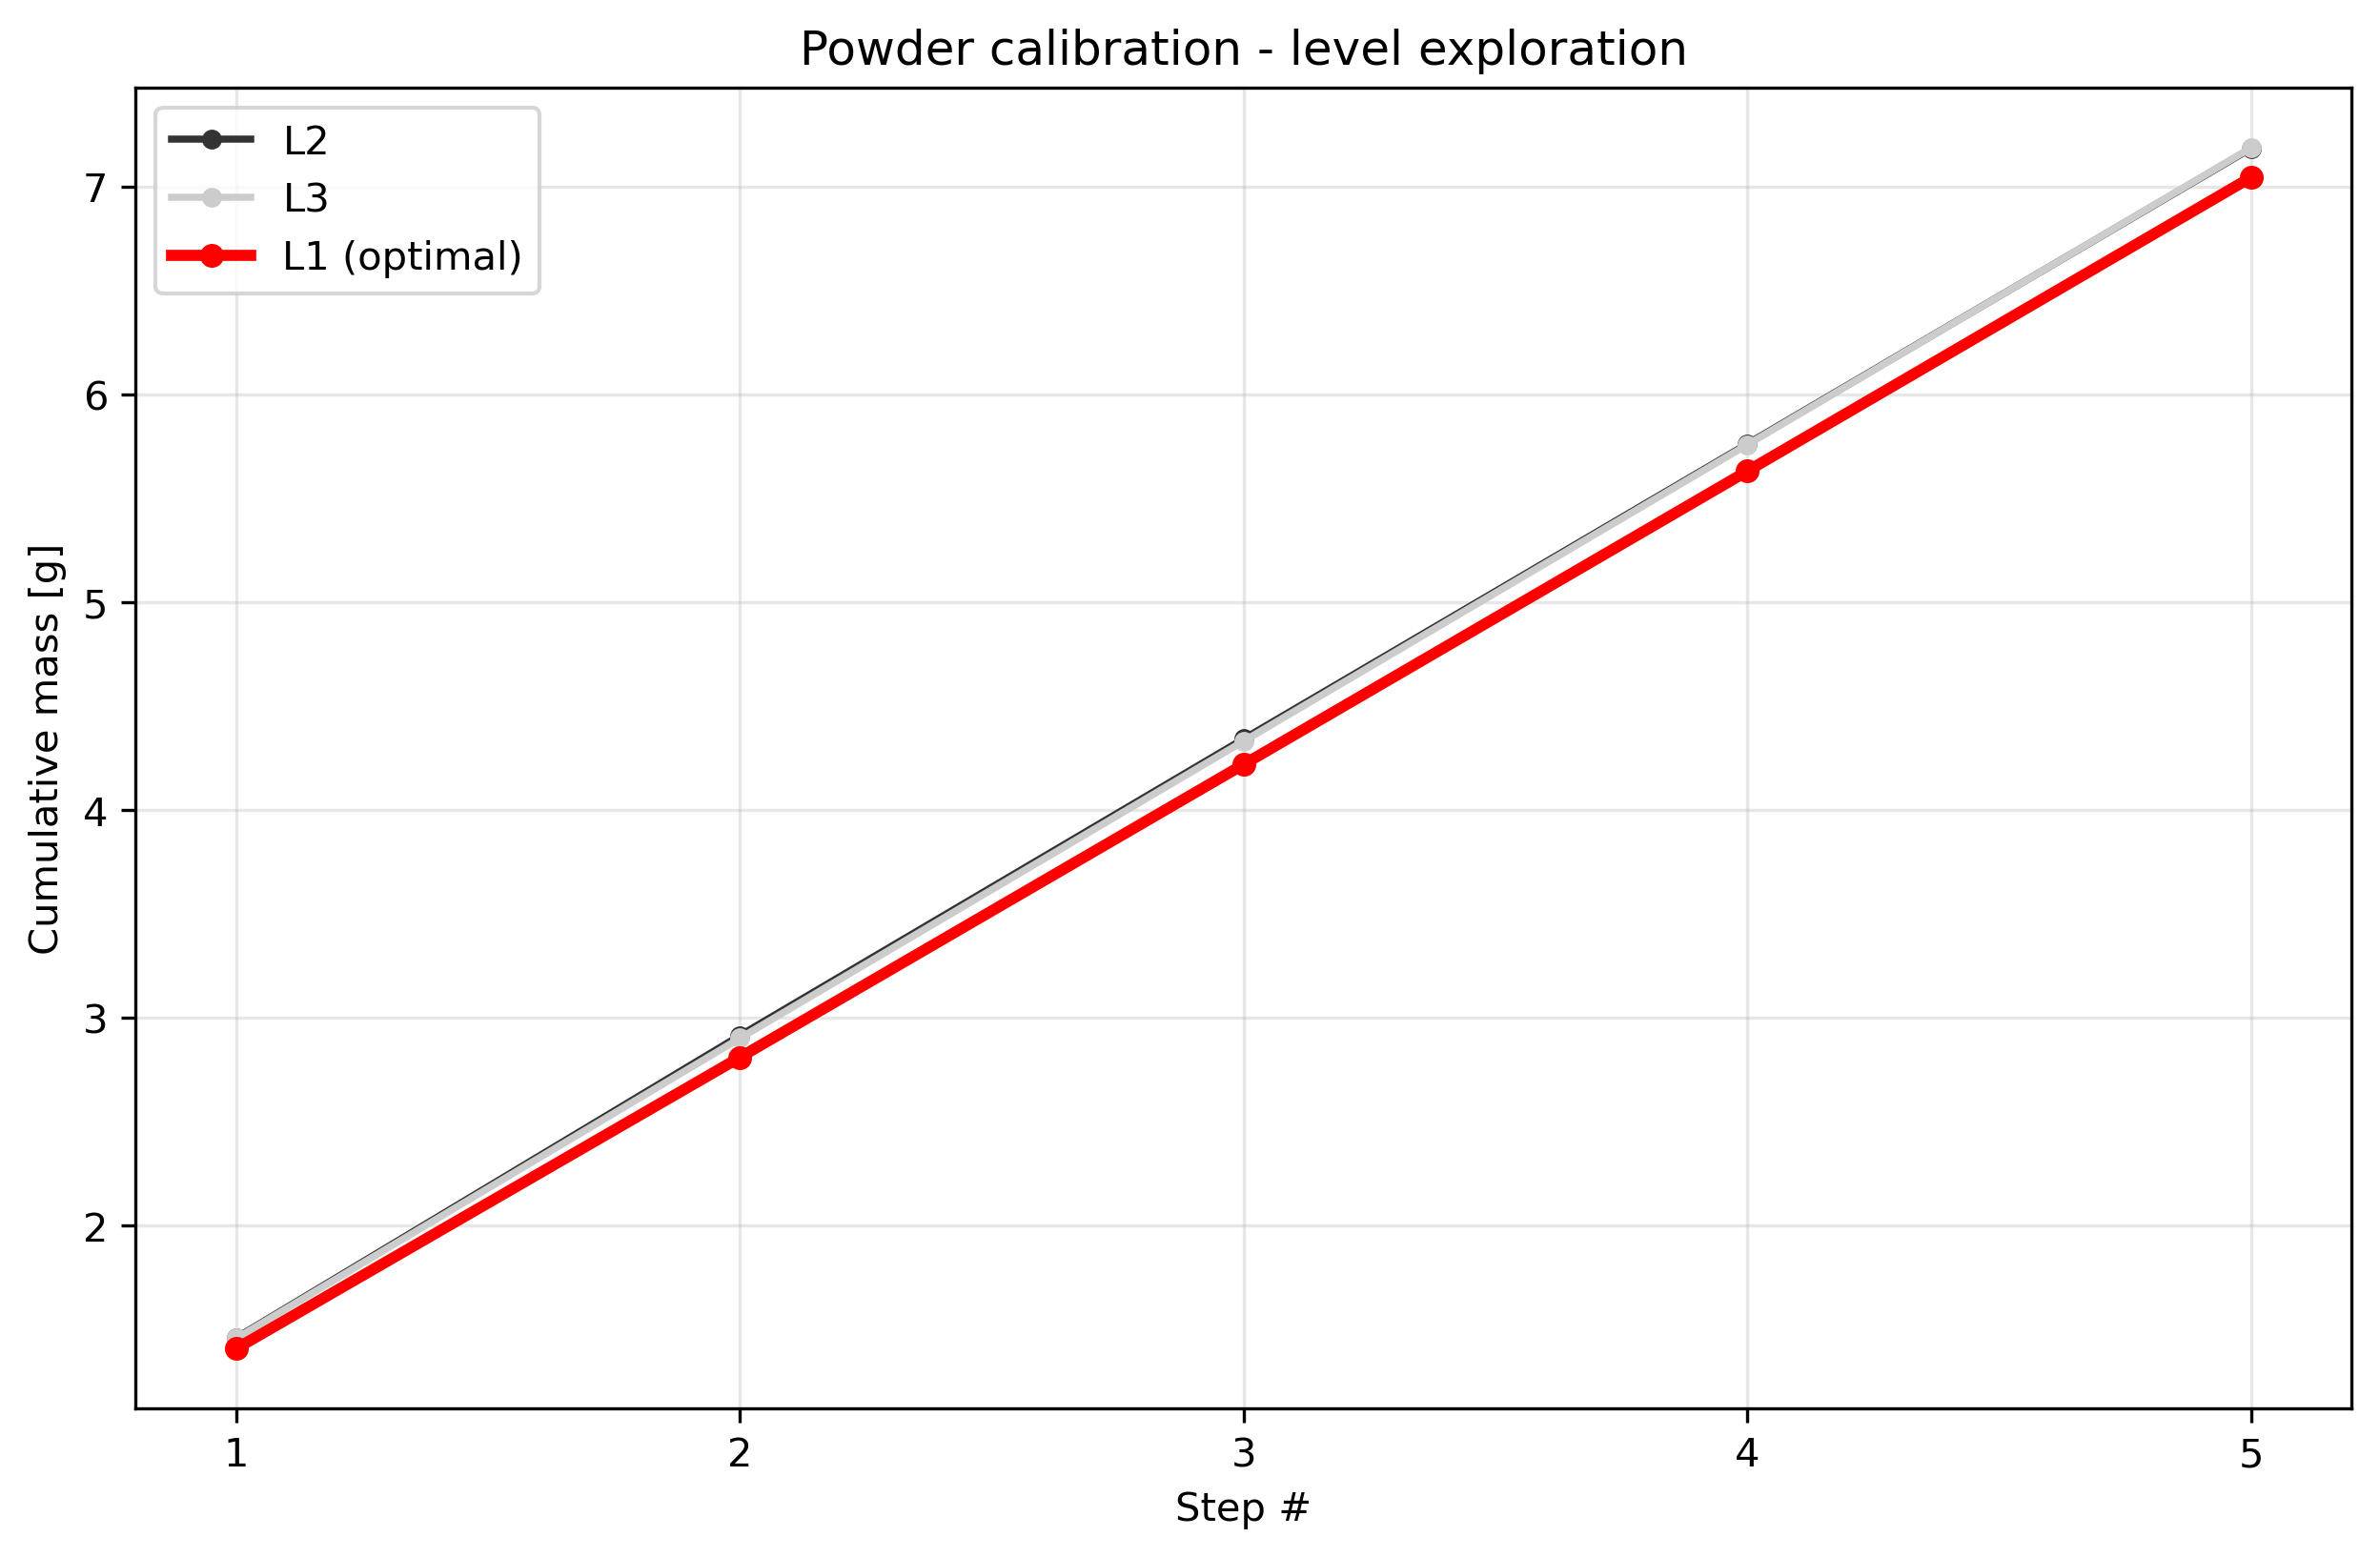

The file beside this chart, header and first rows:
condition, step_index, cumulative_mass_g, per_step_mass_g, success
level1_t1.0, 1, 1.41, 1.41, True
level1_t1.0, 2, 2.811, 1.401, True
level1_t1.0, 3, 4.22, 1.409, True
level1_t1.0, 4, 5.631, 1.411, True
level1_t1.0, 5, 7.044, 1.413, True
level2_t1.0, 1, 1.462, 1.462, True
level2_t1.0, 2, 2.916, 1.454, True
level2_t1.0, 3, 4.343, 1.427, True
level2_t1.0, 4, 5.762, 1.419, True
level2_t1.0, 5, 7.183, 1.421, True
level3_t1.0, 1, 1.459, 1.459, True
level3_t1.0, 2, 2.903, 1.444, True
level3_t1.0, 3, 4.332, 1.429, True
level3_t1.0, 4, 5.758, 1.426, True
level3_t1.0, 5, 7.186, 1.428, True
